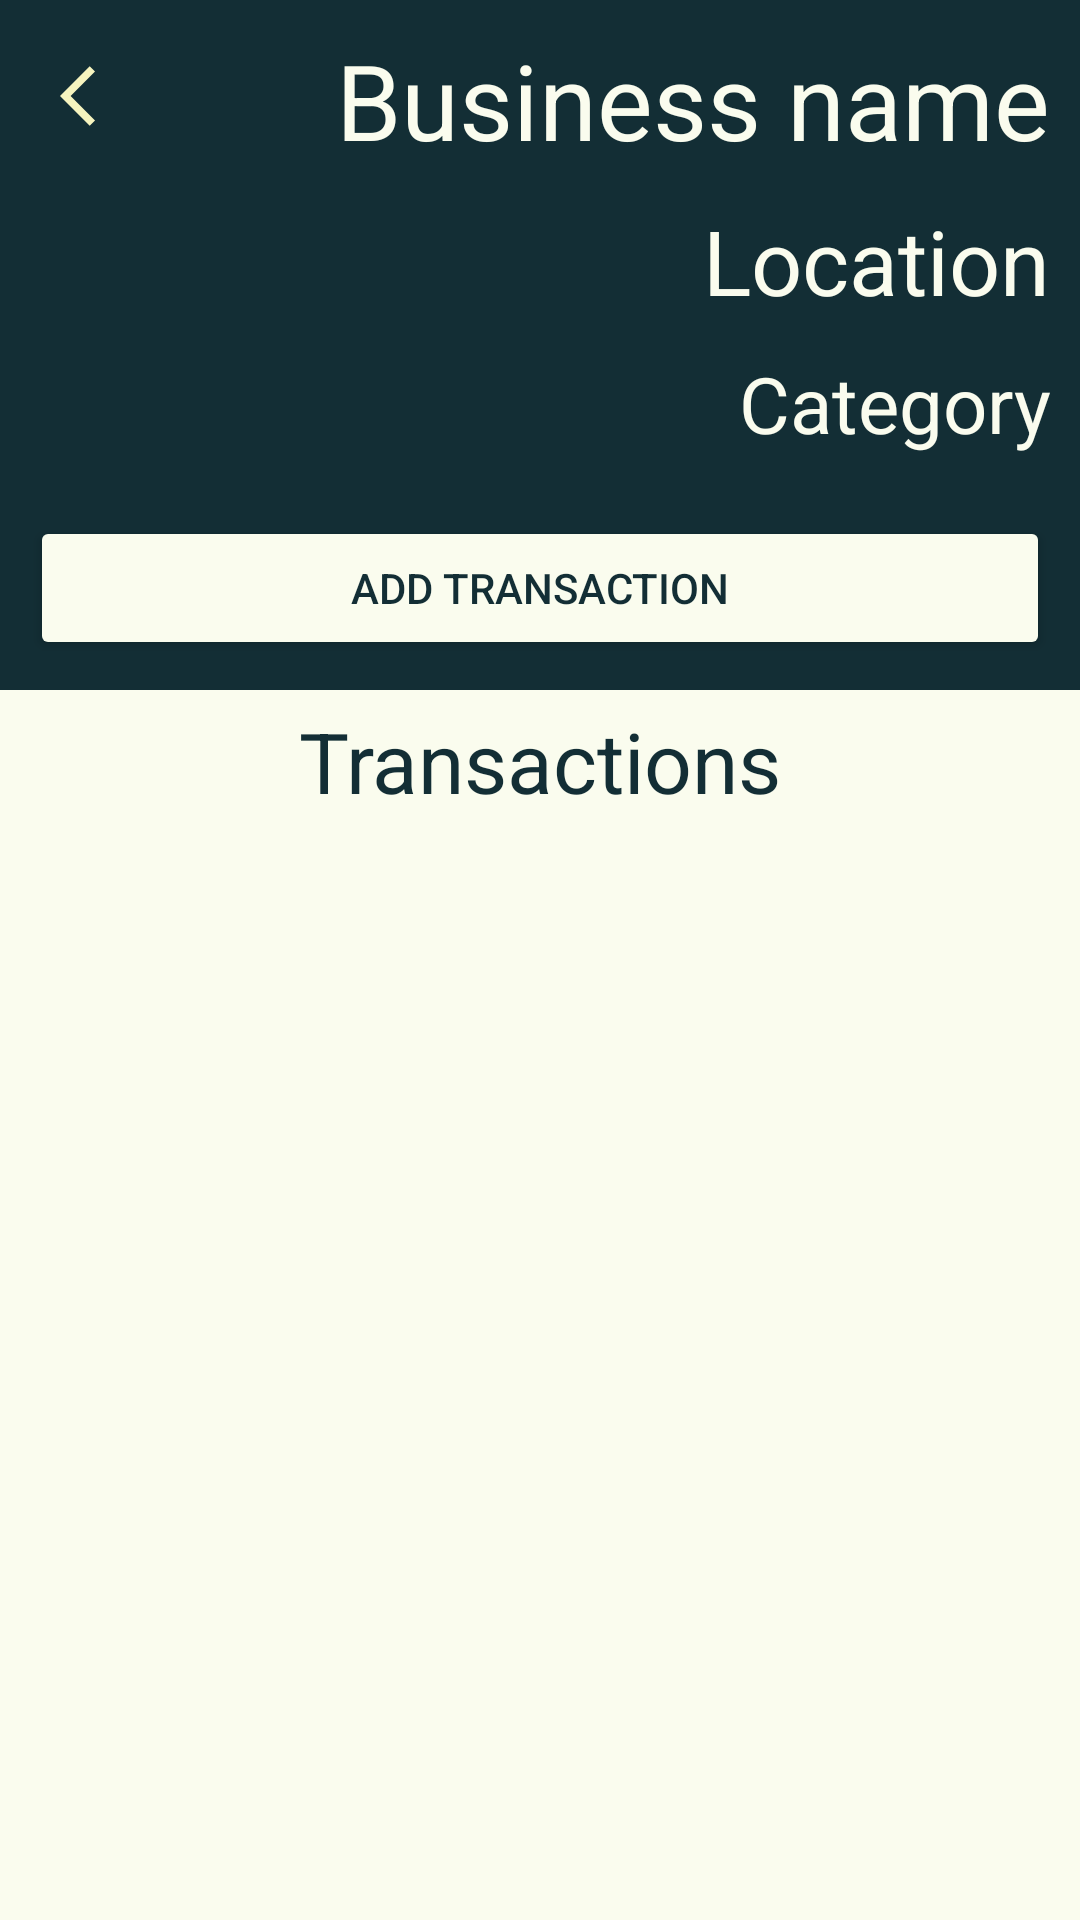

Write the Android layout XML for this screen, with the resource values it uses.
<!-- AndroidManifest.xml: application theme Theme.PAMA -->
<!-- res/layout/fragment_buiness_view.xml -->
<?xml version="1.0" encoding="utf-8"?>
<FrameLayout xmlns:android="http://schemas.android.com/apk/res/android"
    xmlns:tools="http://schemas.android.com/tools"
    android:layout_width="match_parent"
    android:layout_height="match_parent"
    android:background="@color/cream"
    tools:context=".BuinessView">

    
    <LinearLayout
        android:layout_width="match_parent"
        android:layout_height="match_parent"
        android:orientation="vertical">
        
        <LinearLayout
            android:layout_width="match_parent"
            android:layout_height="wrap_content"
            android:orientation="vertical"
            android:padding="10sp"
            android:background="@color/storm">


            <LinearLayout
                android:layout_width="match_parent"
                android:layout_height="wrap_content"
                android:orientation="horizontal">

                <ImageButton
                    android:id="@+id/back_btn"
                    android:layout_width="wrap_content"
                    android:layout_height="wrap_content"
                    android:src="@drawable/back_arrow"
                    android:background="@color/storm"
                    android:layout_marginLeft="10dp"
                    android:layout_marginTop="10dp"/>
            <TextView
                android:id="@+id/bis_name"
                android:layout_width="match_parent"
                android:layout_height="wrap_content"
                android:textSize="35sp"
                android:textAlignment="textEnd"
                android:textColor="@color/cream"
                android:text="Business name" />
            </LinearLayout>

            <TextView
                android:id="@+id/loc_name"
                android:layout_width="match_parent"
                android:layout_height="wrap_content"
                android:textSize="30sp"
                android:layout_marginTop="10dp"
                android:textColor="@color/cream"
                android:textAlignment="textEnd"
                android:text="Location"/>
            <TextView
                android:id="@+id/cat_name"
                android:layout_width="match_parent"
                android:layout_height="wrap_content"
                android:textSize="26sp"
                android:textColor="@color/cream"
                android:layout_marginTop="10dp"
                android:textAlignment="textEnd"
                android:text="Category"/>

            <Button
                android:id="@+id/addTransaction"
                android:layout_width="match_parent"
                android:layout_height="wrap_content"
                android:text="Add Transaction"
                android:clickable="true"
                android:layout_marginTop="20dp"
                android:backgroundTint="@color/cream"
                android:textColor="@color/storm"
                android:focusable="true" />


        </LinearLayout>
        <LinearLayout
            android:layout_width="match_parent"
            android:layout_height="match_parent"
            android:layout_marginTop="5dp"
            android:orientation="vertical">
            <TextView
                android:layout_width="match_parent"
                android:layout_height="wrap_content"
                android:text="Transactions"
                android:textAlignment="center"
                android:textSize="28sp"
                android:layout_marginBottom="10dp"
                android:textColor="@color/storm"/>



                <androidx.recyclerview.widget.RecyclerView
                    android:id="@+id/transactions"
                    android:layout_width="match_parent"
                    android:layout_height="wrap_content"/>

        </LinearLayout>

    </LinearLayout>


</FrameLayout>
<!-- resources referenced by this layout -->
<resources>
  <color name="cream">#FAFCEE</color>
  <color name="storm">#132E35</color>
  <!-- drawable back_arrow (drawable) -->
  <vector xmlns:android="http://schemas.android.com/apk/res/android" android:autoMirrored="true" android:height="24dp" android:tint="#F6F4BF" android:viewportHeight="24" android:viewportWidth="24" android:width="24dp">
        
      <path android:fillColor="@android:color/white" android:pathData="M11.67,3.87L9.9,2.1 0,12l9.9,9.9 1.77,-1.77L3.54,12z"/>
      
  </vector>
  <style name="Theme.PAMA" parent="Base.Theme.PAMA" />
  <style name="Base.Theme.PAMA" parent="Theme.Material3.DayNight.NoActionBar">
          
          <item name="colorPrimary">@color/storm</item>
          <item name="colorPrimaryVariant">@color/storm</item>
          <item name="android:statusBarColor">@color/storm</item>
      </style>
</resources>
